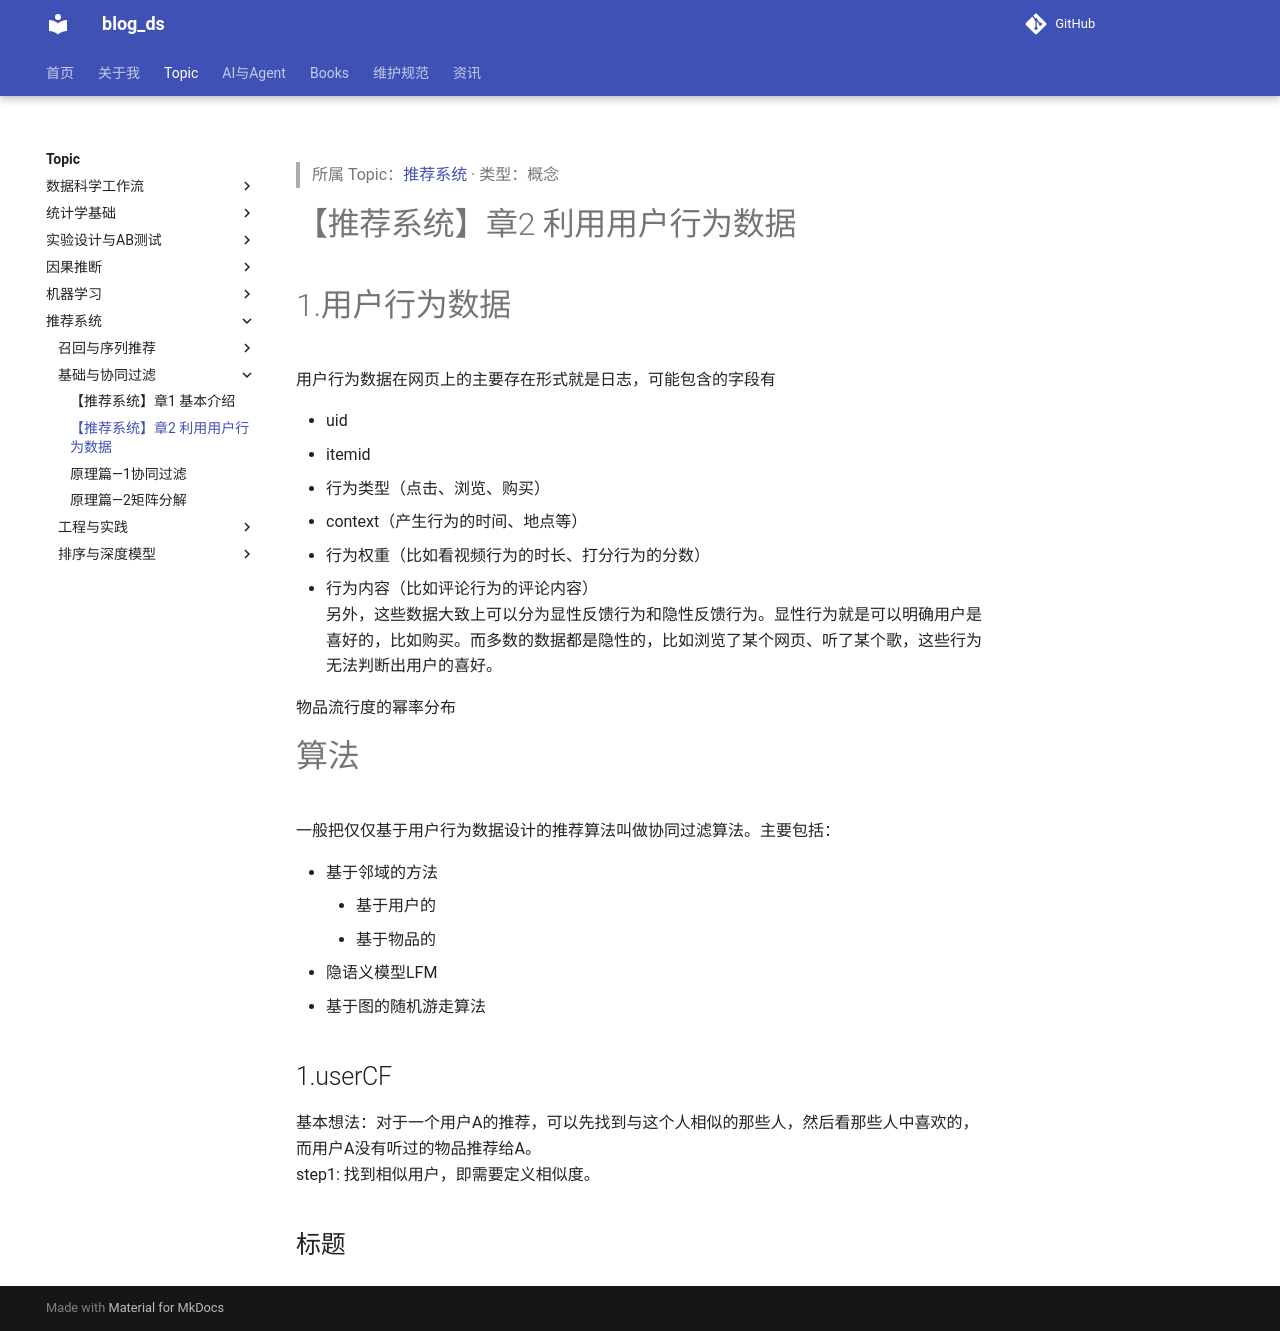

repository: tjzzz/blog_ds · page: topics/推荐系统/基础与协同过滤/【推荐系统】章2 利用用户行为数据/index.html · generator: mkdocs

---
title: "【推荐系统】章2 利用用户行为数据"
created: 2026-10-09
updated: 2026-10-09
tags: [llm-wiki, migrated]
source: ["Input/rebuild_source_2026-10-09/06_推荐系统/【推荐系统】章2 利用用户行为数据.md"]
wiki_type: concepts
topic: "推荐系统"
migrated_from: "06_推荐系统/【推荐系统】章2 利用用户行为数据.md"
review_status: structural
---

> 所属 Topic：[推荐系统](../index.md) · 类型：概念

# 【推荐系统】章2 利用用户行为数据


# 1.用户行为数据
用户行为数据在网页上的主要存在形式就是日志，可能包含的字段有

* uid
* itemid
* 行为类型（点击、浏览、购买）
* context（产生行为的时间、地点等）
* 行为权重（比如看视频行为的时长、打分行为的分数）
* 行为内容（比如评论行为的评论内容）
另外，这些数据大致上可以分为显性反馈行为和隐性反馈行为。显性行为就是可以明确用户是喜好的，比如购买。而多数的数据都是隐性的，比如浏览了某个网页、听了某个歌，这些行为无法判断出用户的喜好。

物品流行度的幂率分布

# 算法
一般把仅仅基于用户行为数据设计的推荐算法叫做协同过滤算法。主要包括：

* 基于邻域的方法
    * 基于用户的
    * 基于物品的
* 隐语义模型LFM
* 基于图的随机游走算法

## 1.userCF
基本想法：对于一个用户A的推荐，可以先找到与这个人相似的那些人，然后看那些人中喜欢的，而用户A没有听过的物品推荐给A。
step1: 找到相似用户，即需要定义相似度。

标题
--
